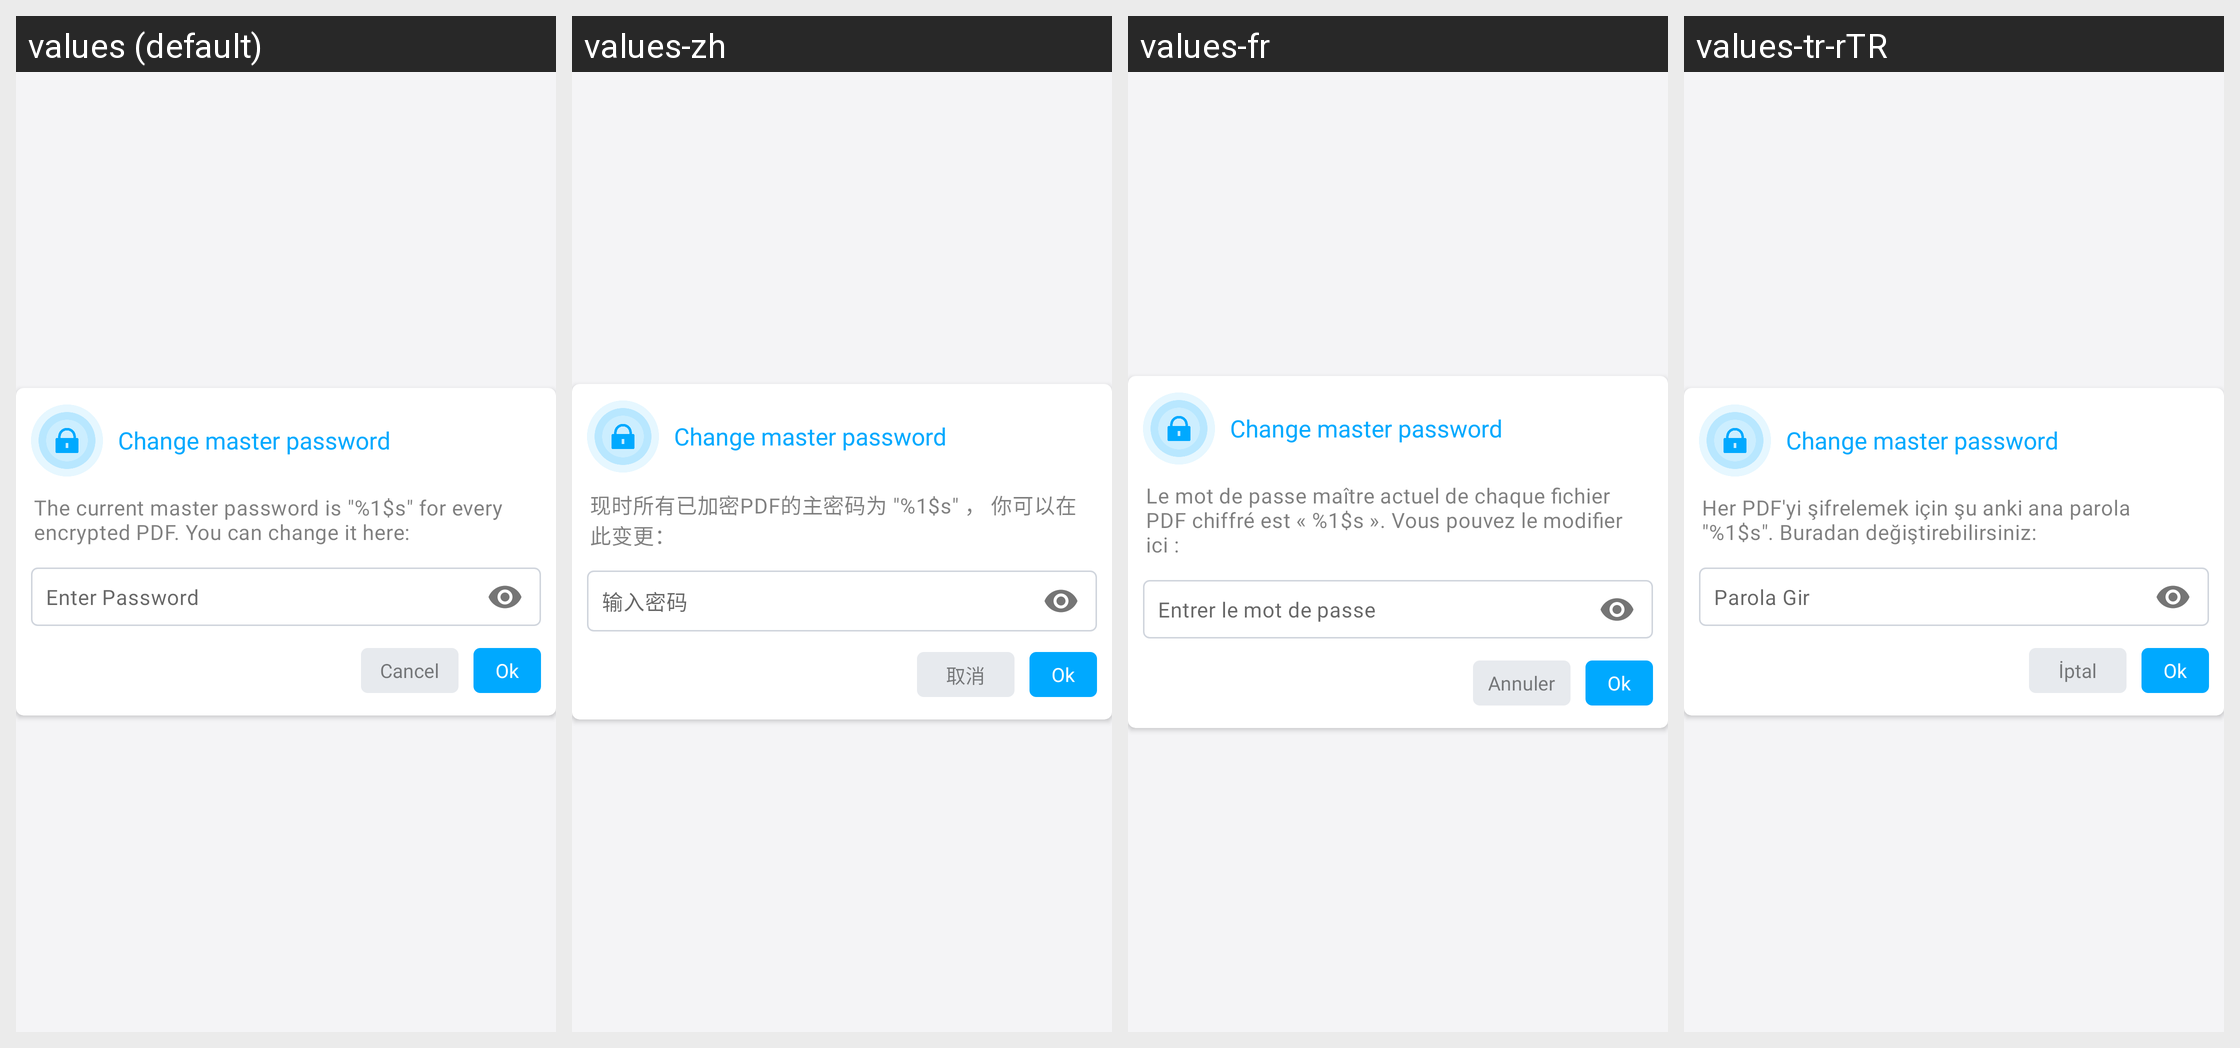

The same Android screen rendered under several of its app's locales, left to right. List the strings drawn on it with the default value and each locale's translation.
Android screen res/layout/dialog_change_master_pwd_layout.xml rendered under 4 locales, left to right: values (default), values-zh, values-fr, values-tr-rTR. Device: Nexus 5 (rendered at 1080×1920; each locale shown at half size, 540×960, under a caption strip naming it); theme AppThemeWhite.
Other locales in the repository, not shown: values-bs, values-de, values-es, values-hi, values-it, values-ja, values-pt-rBR, values-ru.
Strings drawn on this screen, with the default value and each locale's value (text and hints the layout hard-codes, and strings that could not be matched under every locale, appear in the picture but are not listed):

change_master_password
  values: Change master password
  values-zh: Change master password  [not translated; the default value is used]
  values-fr: Change master password  [not translated; the default value is used]
  values-tr-rTR: Change master password  [not translated; the default value is used]

current_master_pwd
  values: The current master password is "%1$s" for every encrypted PDF. You can change it here:
  values-zh: 现时所有已加密PDF的主密码为 "%1$s" ， 你可以在此变更：
  values-fr: Le mot de passe maître actuel de chaque fichier PDF chiffré est « %1$s ». Vous pouvez le modifier ici :
  values-tr-rTR: Her PDF'yi şifrelemek için şu anki ana parola "%1$s". Buradan değiştirebilirsiniz:

enter_password
  values: Enter Password
  values-zh: 输入密码
  values-fr: Entrer le mot de passe
  values-tr-rTR: Parola Gir

cancel
  values: Cancel
  values-zh: 取消
  values-fr: Annuler
  values-tr-rTR: İptal
